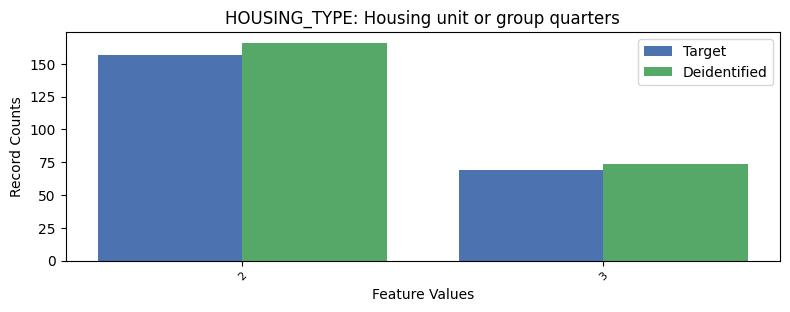

Values plotted in this chart, from the file beside it:
, HOUSING_TYPE, count_target, count_deidentified
0, 1, 9050, 9036
1, 2, 157, 166
2, 3, 69, 74
